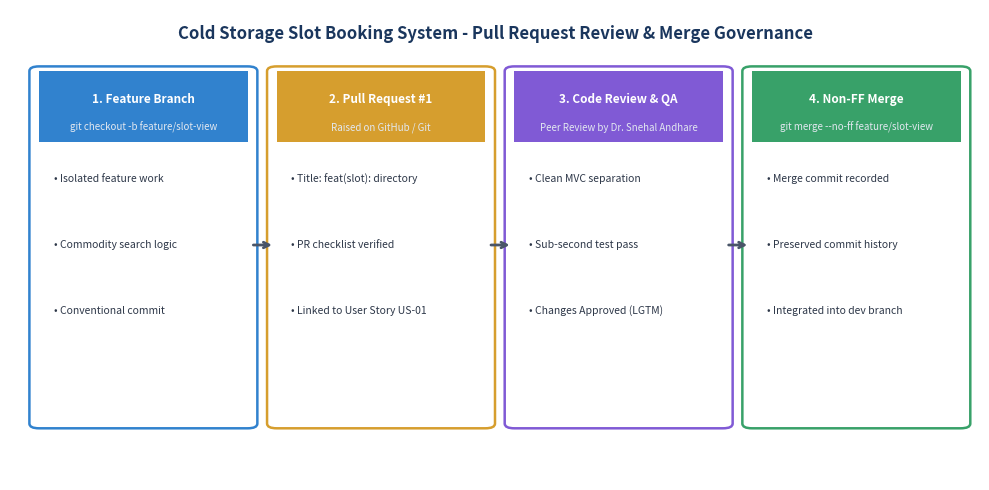
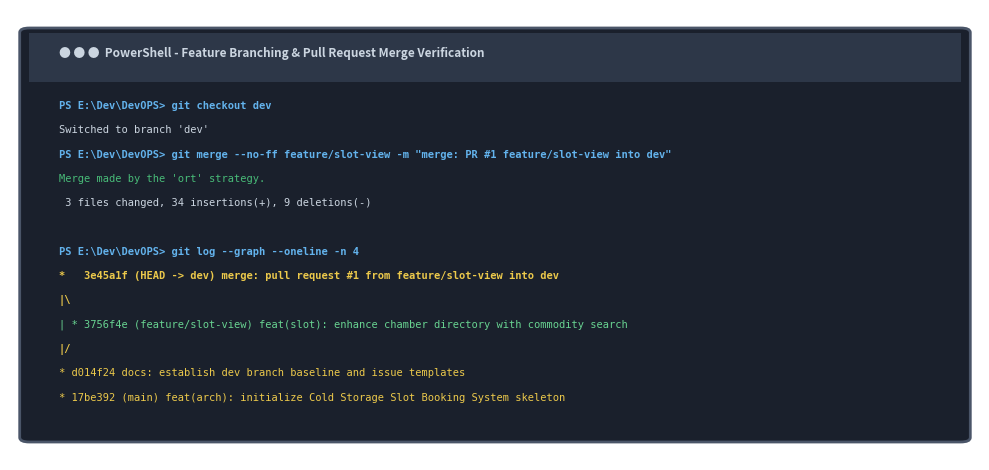

Generate these figures, in order, with matplotlib:
import os
import matplotlib.pyplot as plt
import matplotlib.patches as patches

os.makedirs("screenshots/task5", exist_ok=True)

# -------------------------------------------------------------------------
# Figure 5.1: Pull Request Review & Merge Architecture
# -------------------------------------------------------------------------
def create_fig5_1_pr_workflow():
    fig, ax = plt.subplots(figsize=(10, 5.0), dpi=200)
    ax.set_xlim(0, 100)
    ax.set_ylim(0, 100)
    ax.axis('off')

    ax.text(50, 95, "Cold Storage Slot Booking System - Pull Request Review & Merge Governance",
            ha='center', va='center', fontsize=12, fontweight='bold', color='#1A365D')

    steps = [
        {"title": "1. Feature Branch", "sub": "git checkout -b feature/slot-view",
         "items": ["• Isolated feature work", "• Commodity search logic", "• Conventional commit"],
         "color": "#3182CE", "x": 3, "w": 21.5},
        {"title": "2. Pull Request #1", "sub": "Raised on GitHub / Git",
         "items": ["• Title: feat(slot): directory", "• PR checklist verified", "• Linked to User Story US-01"],
         "color": "#D69E2E", "x": 27.5, "w": 21.5},
        {"title": "3. Code Review & QA", "sub": "Peer Review by Dr. Snehal Andhare",
         "items": ["• Clean MVC separation", "• Sub-second test pass", "• Changes Approved (LGTM)"],
         "color": "#805AD5", "x": 52, "w": 21.5},
        {"title": "4. Non-FF Merge", "sub": "git merge --no-ff feature/slot-view",
         "items": ["• Merge commit recorded", "• Preserved commit history", "• Integrated into dev branch"],
         "color": "#38A169", "x": 76.5, "w": 21.5}
    ]

    for s in steps:
        box = patches.FancyBboxPatch((s["x"], 12), s["w"], 75, boxstyle="round,pad=1.0",
                                     fc="#FFFFFF", ec=s["color"], lw=1.8)
        ax.add_patch(box)

        # Header Box
        h_box = patches.Rectangle((s["x"], 72), s["w"], 15, fc=s["color"])
        ax.add_patch(h_box)
        ax.text(s["x"] + s["w"]/2, 81, s["title"], ha='center', va='center',
                fontsize=8.5, fontweight='bold', color="#FFFFFF")
        ax.text(s["x"] + s["w"]/2, 75, s["sub"], ha='center', va='center',
                fontsize=7.0, fontstyle='italic', color="#E2E8F0")

        # Items
        y = 64
        for item in s["items"]:
            ax.text(s["x"] + 1.5, y, item, ha='left', va='center', fontsize=7.5, color="#2D3748")
            y -= 14

    # Connectors
    for arrow_x in [24.8, 49.3, 73.8]:
        ax.annotate("", xy=(arrow_x + 2.5, 50), xytext=(arrow_x, 50),
                    arrowprops=dict(arrowstyle="->", color="#4A5568", lw=2))

    plt.tight_layout()
    plt.savefig("screenshots/task5/fig5_1_pr_workflow.png", dpi=200, bbox_inches='tight')
    plt.close()
    print("Created Figure 5.1: PR Workflow Diagram")

# -------------------------------------------------------------------------
# Figure 5.2: Terminal Git Merge & Graph Output Visual
# -------------------------------------------------------------------------
def create_fig5_2_terminal():
    fig, ax = plt.subplots(figsize=(10, 4.8), dpi=200)
    ax.set_xlim(0, 100)
    ax.set_ylim(0, 100)
    ax.axis('off')

    # Terminal Background
    term = patches.FancyBboxPatch((2, 5), 96, 90, boxstyle="round,pad=1.0",
                                  fc="#1A202C", ec="#4A5568", lw=2)
    ax.add_patch(term)

    # Header Bar
    top_bar = patches.Rectangle((2, 84), 96, 11, fc="#2D3748")
    ax.add_patch(top_bar)
    ax.text(5, 89.5, "● ● ●  PowerShell - Feature Branching & Pull Request Merge Verification",
            fontsize=8.5, fontweight='bold', color="#CBD5E0")

    lines = [
        ("PS E:\\Dev\\DevOPS> git checkout dev", "#63B3ED", True),
        ("Switched to branch 'dev'", "#CBD5E0", False),
        ("PS E:\\Dev\\DevOPS> git merge --no-ff feature/slot-view -m \"merge: PR #1 feature/slot-view into dev\"", "#63B3ED", True),
        ("Merge made by the 'ort' strategy.", "#48BB78", False),
        (" 3 files changed, 34 insertions(+), 9 deletions(-)", "#CBD5E0", False),
        ("", "#FFFFFF", False),
        ("PS E:\\Dev\\DevOPS> git log --graph --oneline -n 4", "#63B3ED", True),
        ("*   3e45a1f (HEAD -> dev) merge: pull request #1 from feature/slot-view into dev", "#ECC94B", True),
        ("|\\", "#ECC94B", True),
        ("| * 3756f4e (feature/slot-view) feat(slot): enhance chamber directory with commodity search", "#68D391", False),
        ("|/", "#ECC94B", True),
        ("* d014f24 docs: establish dev branch baseline and issue templates", "#ECC94B", False),
        ("* 17be392 (main) feat(arch): initialize Cold Storage Slot Booking System skeleton", "#ECC94B", False)
    ]

    y = 78
    for text, color, bold in lines:
        ax.text(5, y, text, fontsize=7.5, fontfamily='monospace', fontweight='bold' if bold else 'normal', color=color)
        y -= 5.4

    plt.tight_layout()
    plt.savefig("screenshots/task5/fig5_2_git_merge_terminal.png", dpi=200, bbox_inches='tight')
    plt.close()
    print("Created Figure 5.2: Git Merge Terminal Visual")

# -------------------------------------------------------------------------
# Figure 5.3: Feature 1 UI Screenshot (copy or re-render)
# -------------------------------------------------------------------------
def create_fig5_3_feature1():
    # We can use the existing slots screenshot which shows Feature 1:
    src = "screenshots/task3/slots_live.png"
    dst = "screenshots/task5/fig5_3_feature1_live.png"
    if os.path.exists(src):
        import shutil
        shutil.copyfile(src, dst)
        print("Copied slots_live.png to Figure 5.3")

if __name__ == "__main__":
    create_fig5_1_pr_workflow()
    create_fig5_2_terminal()
    create_fig5_3_feature1()
